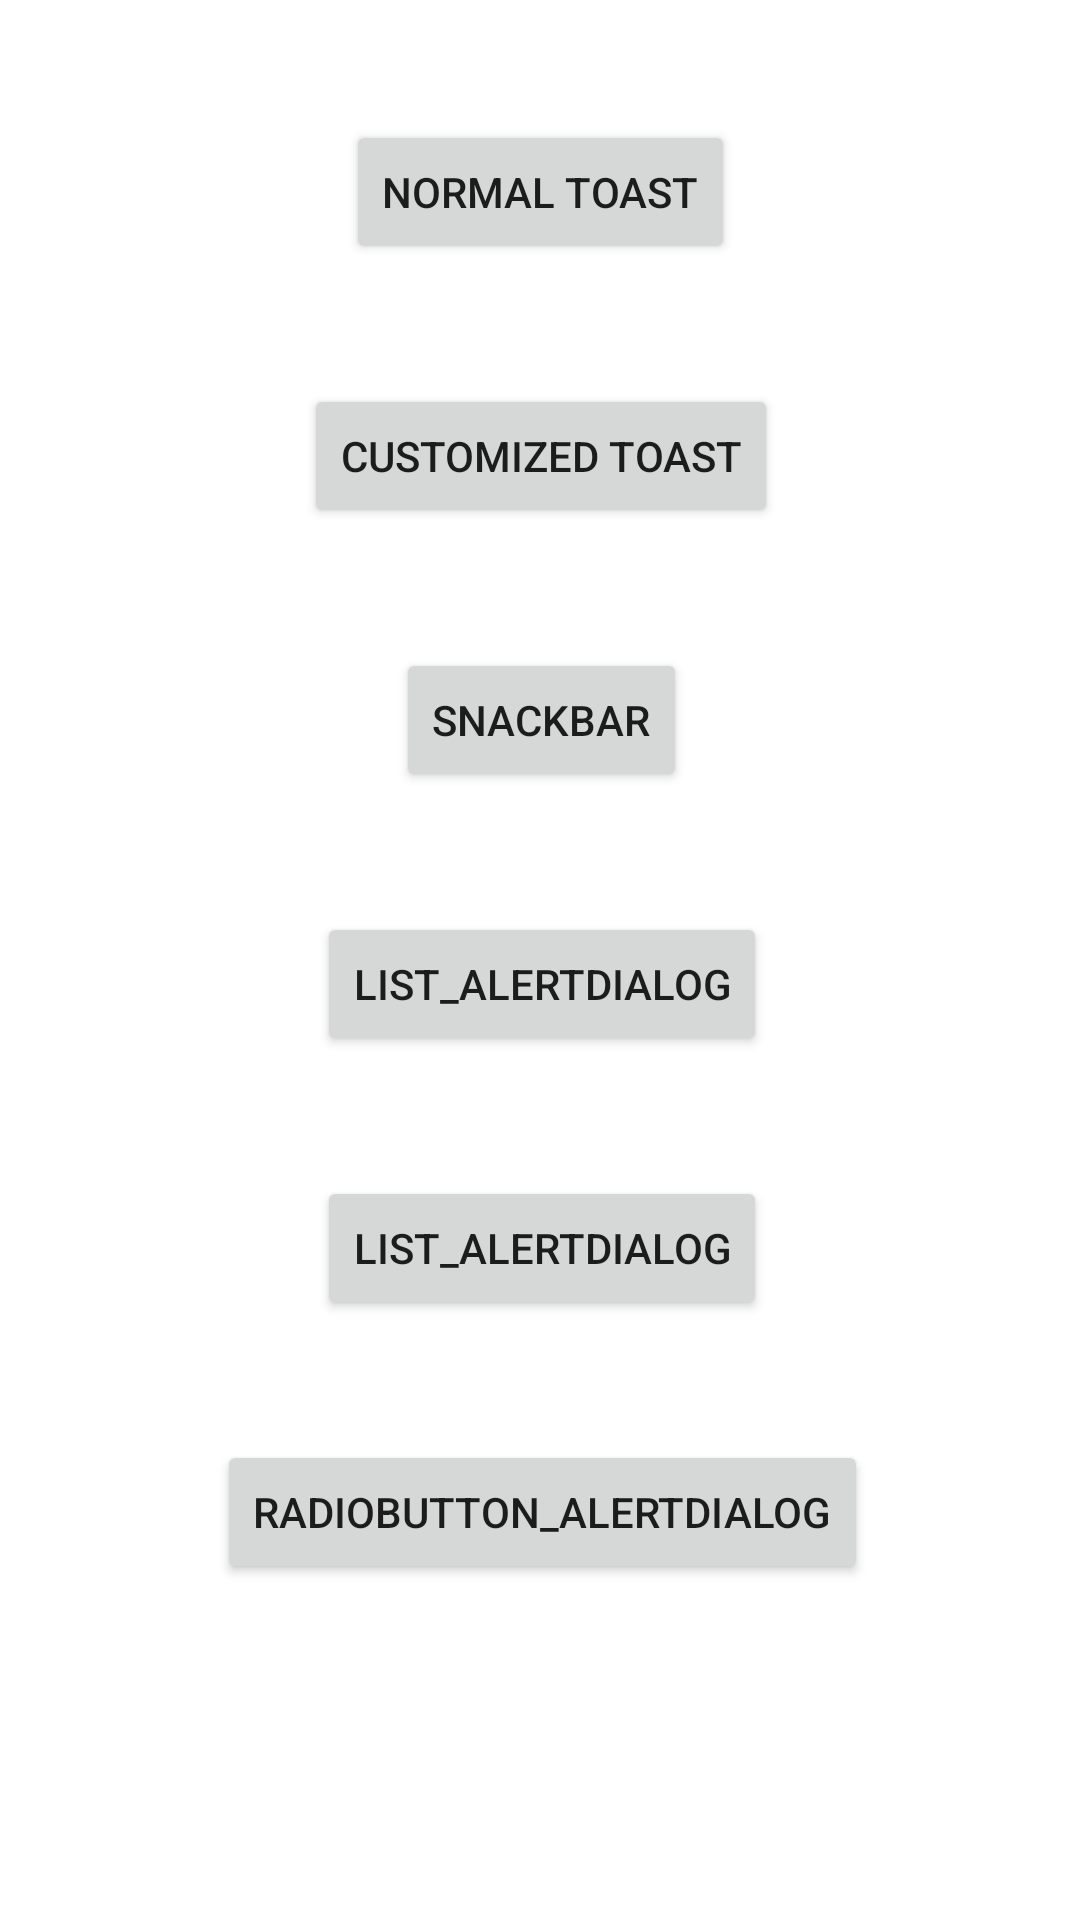

Here is an Android app screen rendered from its layout file. Give the layout XML and the strings, colors and styles it references.
<!-- AndroidManifest.xml: application theme Theme.Toast_Practice -->
<!-- res/layout/activity_main.xml -->
<?xml version="1.0" encoding="utf-8"?>
<androidx.constraintlayout.widget.ConstraintLayout xmlns:android="http://schemas.android.com/apk/res/android"
    xmlns:app="http://schemas.android.com/apk/res-auto"
    xmlns:tools="http://schemas.android.com/tools"
    android:layout_width="match_parent"
    android:layout_height="match_parent"
    tools:context=".MainActivity">

    <Button
        android:id="@+id/btn_normal"
        android:layout_width="wrap_content"
        android:layout_height="wrap_content"
        android:text="Normal Toast"
        app:layout_constraintTop_toTopOf="parent"
        app:layout_constraintStart_toStartOf="parent"
        app:layout_constraintEnd_toEndOf="parent"
        android:layout_marginTop="40dp"
        />

    <Button
        android:id="@+id/btn_customized"
        android:layout_width="wrap_content"
        android:layout_height="wrap_content"
        android:text="Customized Toast"
        app:layout_constraintTop_toBottomOf="@+id/btn_normal"
        app:layout_constraintStart_toStartOf="@id/btn_normal"
        app:layout_constraintEnd_toEndOf="@id/btn_normal"
        android:layout_marginTop="40dp"
        />

    <Button
        android:id="@+id/btn_snackbar"
        android:layout_width="wrap_content"
        android:layout_height="wrap_content"
        android:text="Snackbar"
        app:layout_constraintTop_toBottomOf="@id/btn_customized"
        app:layout_constraintStart_toStartOf="@id/btn_customized"
        app:layout_constraintEnd_toEndOf="@id/btn_customized"
        android:layout_marginTop="40dp"
        />


    <Button
        android:id="@+id/btn_alertDialog"
        android:layout_width="wrap_content"
        android:layout_height="wrap_content"
        android:text="list_alertDialog"
        app:layout_constraintTop_toBottomOf="@id/btn_snackbar"
        app:layout_constraintStart_toStartOf="@id/btn_snackbar"
        app:layout_constraintEnd_toEndOf="@id/btn_snackbar"
        android:layout_marginTop="40dp"

        />

    <Button
        android:id="@+id/list_alertDialog"
        android:layout_width="wrap_content"
        android:layout_height="wrap_content"
        android:text="list_alertDialog"
        app:layout_constraintTop_toBottomOf="@id/btn_alertDialog"
        app:layout_constraintStart_toStartOf="@id/btn_alertDialog"
        app:layout_constraintEnd_toEndOf="@id/btn_alertDialog"
        android:layout_marginTop="40dp"

        />


    <Button
        android:id="@+id/radioButton_alertDialog"
        android:layout_width="wrap_content"
        android:layout_height="wrap_content"
        android:text="radioButton_alertDialog"
        app:layout_constraintTop_toBottomOf="@id/list_alertDialog"
        app:layout_constraintStart_toStartOf="@id/list_alertDialog"
        app:layout_constraintEnd_toEndOf="@id/list_alertDialog"
        android:layout_marginTop="40dp"
        />


</androidx.constraintlayout.widget.ConstraintLayout>
<!-- resources referenced by this layout -->
<resources>
  <style name="Theme.Toast_Practice" parent="Theme.MaterialComponents.DayNight.DarkActionBar">
          
          <item name="colorPrimary">@color/purple_500</item>
          <item name="colorPrimaryVariant">@color/purple_700</item>
          <item name="colorOnPrimary">@color/white</item>
          
          <item name="colorSecondary">@color/teal_200</item>
          <item name="colorSecondaryVariant">@color/teal_700</item>
          <item name="colorOnSecondary">@color/black</item>
          
          <item name="android:statusBarColor" tools:targetApi="l">?attr/colorPrimaryVariant</item>
          
      </style>
  <!-- not gathered from this repository: default colours our renderer supplied (Android Studio template values) -->
  <color name="purple_500">#FF6200EE</color>
  <color name="purple_700">#FF3700B3</color>
  <color name="teal_200">#FF03DAC5</color>
  <color name="teal_700">#FF018786</color>
  <color name="black">#FF000000</color>
  <color name="white">#FFFFFFFF</color>
</resources>
